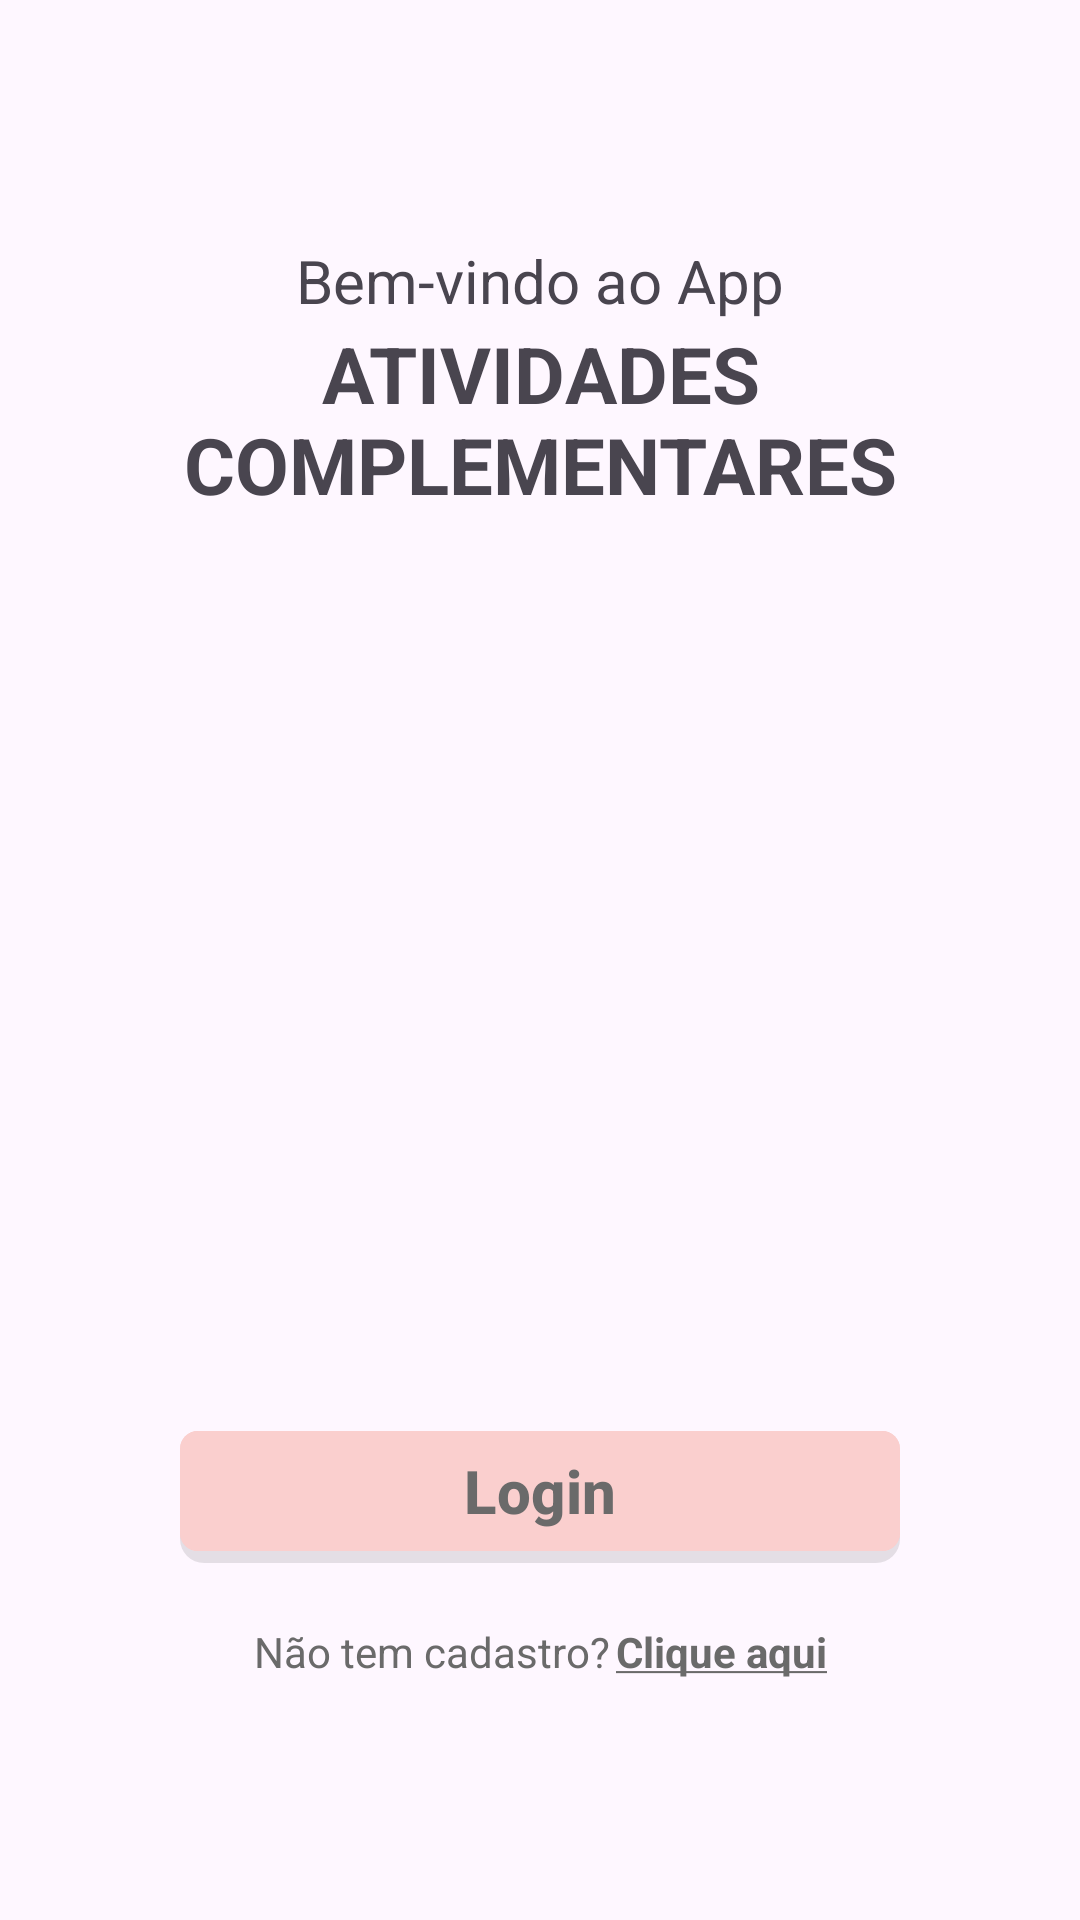

The Android layout XML behind this screen, and the referenced resources:
<!-- AndroidManifest.xml: application theme Theme.AtividadesComplementares -->
<!-- res/layout/fragment_boas_vindas.xml -->
<?xml version="1.0" encoding="utf-8"?>
<androidx.constraintlayout.widget.ConstraintLayout xmlns:android="http://schemas.android.com/apk/res/android"
    xmlns:tools="http://schemas.android.com/tools"
    android:layout_width="match_parent"
    android:layout_height="match_parent"
    android:background="?android:colorBackground"
    xmlns:app="http://schemas.android.com/apk/res-auto"
    tools:context=".telas.boasVindas.FragmentBoasVindas">



    <TextView
        android:id="@+id/title"
        android:layout_width="wrap_content"
        android:layout_height="wrap_content"
        android:text="Bem-vindo ao App"
        android:layout_marginTop="80dp"
        app:layout_constraintTop_toTopOf="parent"
        app:layout_constraintStart_toStartOf="parent"
        app:layout_constraintEnd_toEndOf="parent"
        android:textSize="@dimen/mediumText"
        android:textAlignment="center"/>

    <TextView
        android:id="@+id/title2"
        android:layout_width="match_parent"
        android:layout_height="wrap_content"
        android:text="ATIVIDADES COMPLEMENTARES"
        app:layout_constraintTop_toBottomOf="@id/title"
        app:layout_constraintStart_toStartOf="parent"
        app:layout_constraintEnd_toEndOf="parent"
        android:textStyle="bold"
        android:layout_marginHorizontal="60dp"
        android:textSize="@dimen/largeText"
        android:textAlignment="center"
        />



    

    <FrameLayout
        android:layout_width="0dp"
        android:layout_height="0dp"
        android:background="@drawable/backgrond_rounded_shape"
        app:layout_constraintTop_toTopOf="@id/loginButton"
        app:layout_constraintBottom_toBottomOf="@id/loginButton"
        app:layout_constraintStart_toStartOf="@id/loginButton"
        app:layout_constraintEnd_toEndOf="@id/loginButton"
        android:layout_marginTop="10dp"

        />


    <com.google.android.material.button.MaterialButton
        android:id="@+id/loginButton"
        android:layout_width="0dp"
        android:layout_marginBottom="20dp"
        android:layout_height="wrap_content"
        app:layout_constraintStart_toStartOf="@id/title2"
        app:layout_constraintEnd_toEndOf="@id/title2"
        app:layout_constraintBottom_toTopOf="@id/containerCadastrar"
        android:backgroundTint="@color/mainPink"
        android:textColor="@color/lightTextColor"
        android:textStyle="bold"
        android:textSize="20sp"
        android:text="Login"
        android:elevation="8dp"
        app:cornerRadius="6dp"/>







    
    
    

    <LinearLayout
        android:id="@+id/containerCadastrar"
        android:layout_width="wrap_content"
        android:layout_height="wrap_content"
        android:orientation="horizontal"
        android:layout_marginBottom="80dp"
        app:layout_constraintStart_toStartOf="@id/loginButton"
        app:layout_constraintEnd_toEndOf="@id/loginButton"
        app:layout_constraintBottom_toBottomOf="parent">

        <TextView
            android:id="@+id/textCadastro"
            android:layout_width="wrap_content"
            android:layout_height="wrap_content"
            android:text="Não tem cadastro?"
            android:textColor="@color/lightTextColor"
            />

        <TextView
            android:id="@+id/btnCadastrar"
            android:layout_width="wrap_content"
            android:layout_height="wrap_content"
            android:text="@string/clique_aqui"
            android:textStyle="bold"
            android:selectAllOnFocus="false"
            android:linksClickable="false"
            android:autoLink="all"
            android:layout_marginStart="2dp"
            android:textColor="@color/lightTextColor"


            />



    </LinearLayout>


</androidx.constraintlayout.widget.ConstraintLayout>
<!-- resources referenced by this layout -->
<resources>
  <color name="lightTextColor">#6A6A6A</color>
  <color name="mainPink">#facfce</color>
  <dimen name="largeText">26sp</dimen>
  <dimen name="mediumText">20sp</dimen>
  <!-- drawable backgrond_rounded_shape (drawable) -->
  <shape xmlns:android="http://schemas.android.com/apk/res/android"
      android:shape="rectangle">
      <solid android:color="@color/shadow"/>
      <corners android:radius="8dp"/>
  </shape>
  <string name="clique_aqui"><u>Clique aqui</u></string>
  <style name="Theme.AtividadesComplementares" parent="Base.Theme.AtividadesComplementares" />
  <color name="shadow">#1A000000</color>
  <style name="Base.Theme.AtividadesComplementares" parent="Theme.Material3.DayNight.NoActionBar">
          
           <item name="colorPrimary">@color/black</item>
  
  
  
      </style>
  <color name="black">#FF000000</color>
</resources>
